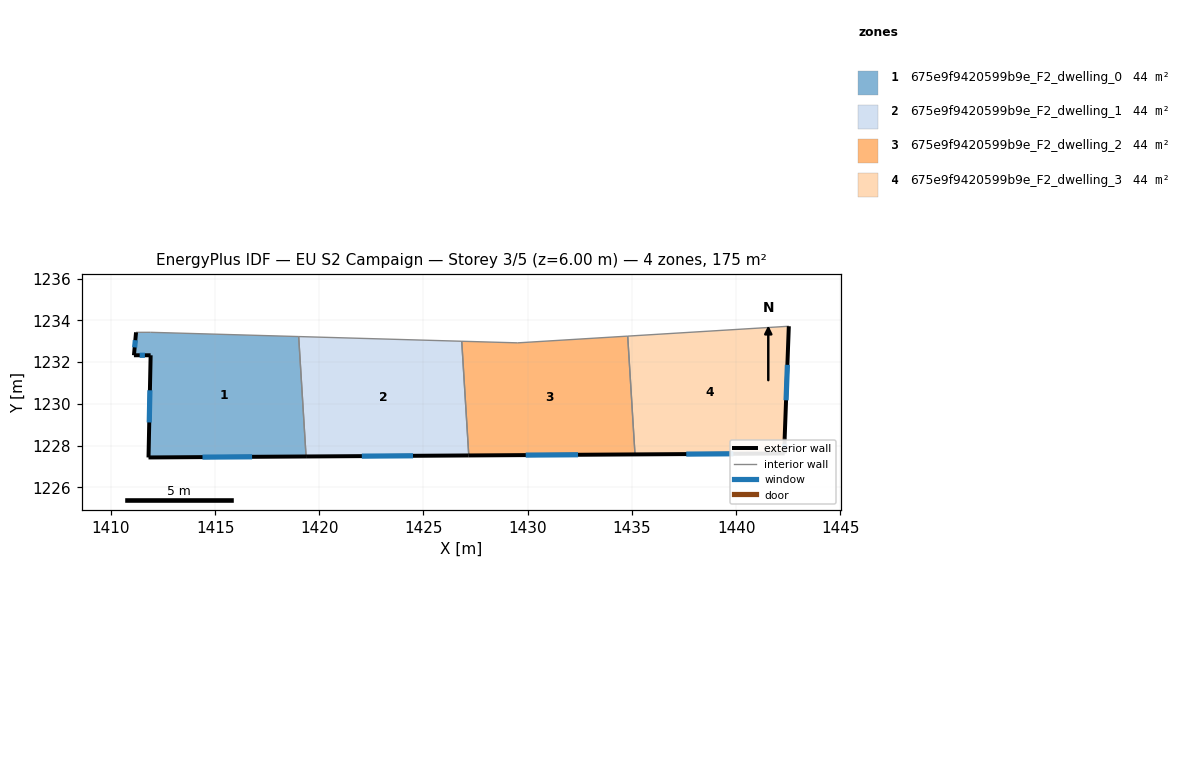
=== STOREY PLAN SPEC (per zone: floor XY polygon, exterior-wall plan segments, windows/doors) ===
zone 1: 675e9f9420599b9e_F2_dwelling_0  (43.9 m²)
  floor: (1419.01, 1233.23) (1419.37, 1227.47) (1411.81, 1227.43) (1411.91, 1232.33) (1411.11, 1232.33) (1411.21, 1233.43) (1411.91, 1233.43)
  exterior wall: (1411.91, 1232.33) – (1411.81, 1227.43)  [4.9 m]
    window: (1411.87, 1230.65) – (1411.84, 1229.11)  [1.5 m²]
  exterior wall: (1411.11, 1232.33) – (1411.91, 1232.33)  [0.8 m]
    window: (1411.38, 1232.33) – (1411.63, 1232.33)  [0.2 m²]
  exterior wall: (1411.21, 1233.43) – (1411.11, 1232.33)  [1.1 m]
    window: (1411.17, 1233.06) – (1411.14, 1232.71)  [0.3 m²]
  exterior wall: (1411.81, 1227.43) – (1419.37, 1227.47)  [7.6 m]
    window: (1414.40, 1227.44) – (1416.78, 1227.46)  [2.2 m²]
  interior walls: 3
zone 2: 675e9f9420599b9e_F2_dwelling_1  (43.9 m²)
  floor: (1426.83, 1233.00) (1427.17, 1227.52) (1419.37, 1227.47) (1419.01, 1233.23)
  exterior wall: (1419.37, 1227.47) – (1427.17, 1227.52)  [7.8 m]
    window: (1422.04, 1227.49) – (1424.50, 1227.51)  [2.3 m²]
  interior walls: 3
zone 3: 675e9f9420599b9e_F2_dwelling_2  (43.9 m²)
  floor: (1434.80, 1233.25) (1435.15, 1227.57) (1427.17, 1227.52) (1426.83, 1233.00) (1429.52, 1232.93)
  exterior wall: (1427.17, 1227.52) – (1435.15, 1227.57)  [8.0 m]
    window: (1429.91, 1227.54) – (1432.42, 1227.56)  [2.4 m²]
  interior walls: 4
zone 4: 675e9f9420599b9e_F2_dwelling_3  (43.9 m²)
  floor: (1442.53, 1233.72) (1442.33, 1228.32) (1442.33, 1227.62) (1435.15, 1227.57) (1434.80, 1233.25)
  exterior wall: (1435.15, 1227.57) – (1442.33, 1227.62)  [7.2 m]
    window: (1437.61, 1227.59) – (1439.87, 1227.60)  [2.1 m²]
  exterior wall: (1442.33, 1228.32) – (1442.53, 1233.72)  [5.4 m]
    window: (1442.40, 1230.17) – (1442.46, 1231.87)  [1.6 m²]
  exterior wall: (1442.33, 1227.62) – (1442.33, 1228.32)  [0.7 m]
    window: (1442.33, 1227.86) – (1442.33, 1228.08)  [0.2 m²]
  interior walls: 2

=== DERIVED (storey summary) ===
Building: EU S2 Campaign
Storey: 3 of 5  (floor level z = 6.00 m)
Storey gross floor area: 175.5 m²
Zones on this storey: 4
  - 675e9f9420599b9e_F2_dwelling_0: floor 43.9 m²; exterior wall 14.4 m (43.1 m²); 4 window(s) 4.3 m²; WWR 9.9%
  - 675e9f9420599b9e_F2_dwelling_1: floor 43.9 m²; exterior wall 7.8 m (23.4 m²); 1 window(s) 2.3 m²; WWR 9.9%
  - 675e9f9420599b9e_F2_dwelling_2: floor 43.9 m²; exterior wall 8.0 m (23.9 m²); 1 window(s) 2.4 m²; WWR 9.9%
  - 675e9f9420599b9e_F2_dwelling_3: floor 43.9 m²; exterior wall 13.3 m (39.9 m²); 3 window(s) 3.9 m²; WWR 9.9%
Zone adjacency (shared interzone walls):
  - 675e9f9420599b9e_F2_dwelling_0 ↔ 675e9f9420599b9e_F2_dwelling_1
  - 675e9f9420599b9e_F2_dwelling_1 ↔ 675e9f9420599b9e_F2_dwelling_2
  - 675e9f9420599b9e_F2_dwelling_2 ↔ 675e9f9420599b9e_F2_dwelling_3